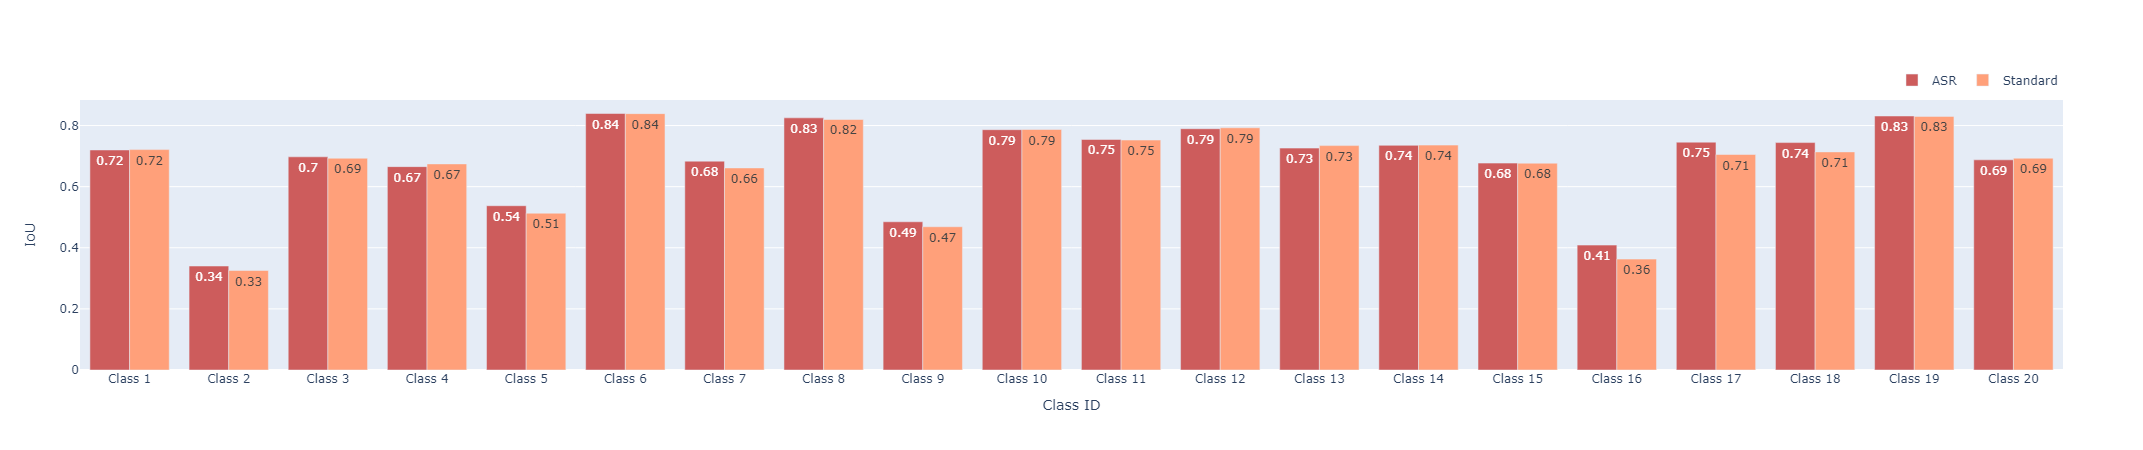

The table this chart was drawn from, first rows:
Name, aug_iou_multiple, standard_iou_multiple, aug_iou_single, standard_iou_single, max_iou, mean_iou
Class 1, 0.841, 0.843, 0.7201, 0.7214, 0.6313, 0.7115
Class 2, 0.6364, 0.6328, 0.3403, 0.3256, 0.2999, 0.3362
Class 3, 0.8352, 0.8338, 0.6976, 0.6931, 0.6523, 0.6892
Class 4, 0.8091, 0.8166, 0.6656, 0.6745, 0.5582, 0.6633
Class 5, 0.7539, 0.7426, 0.5376, 0.5131, 0.5118, 0.5346
Class 6, 0.8866, 0.8884, 0.8395, 0.839, 0.7744, 0.8327
Class 7, 0.821, 0.8103, 0.6835, 0.6613, 0.6328, 0.6665
Class 8, 0.8843, 0.8836, 0.8252, 0.8199, 0.7852, 0.8227
Class 9, 0.7113, 0.7052, 0.4851, 0.4688, 0.417, 0.4706
Class 10, 0.8577, 0.8598, 0.7865, 0.7871, 0.7213, 0.7791
Class 11, 0.8508, 0.8511, 0.7544, 0.7526, 0.6818, 0.7376
Class 12, 0.8691, 0.8721, 0.7896, 0.7927, 0.7414, 0.7829
Class 13, 0.8352, 0.841, 0.7262, 0.7344, 0.6657, 0.7197
Class 14, 0.8331, 0.8352, 0.7353, 0.736, 0.6783, 0.728
Class 15, 0.8127, 0.8145, 0.6771, 0.6769, 0.6135, 0.6645
Class 16, 0.6767, 0.6542, 0.4088, 0.3629, 0.3928, 0.4093
Class 17, 0.846, 0.8263, 0.7457, 0.7053, 0.6877, 0.7371
Class 18, 0.8396, 0.825, 0.7443, 0.7138, 0.6749, 0.7286
Class 19, 0.8798, 0.8803, 0.8313, 0.83, 0.7811, 0.814
Class 20, 0.8163, 0.8228, 0.6878, 0.6931, 0.5594, 0.6699
